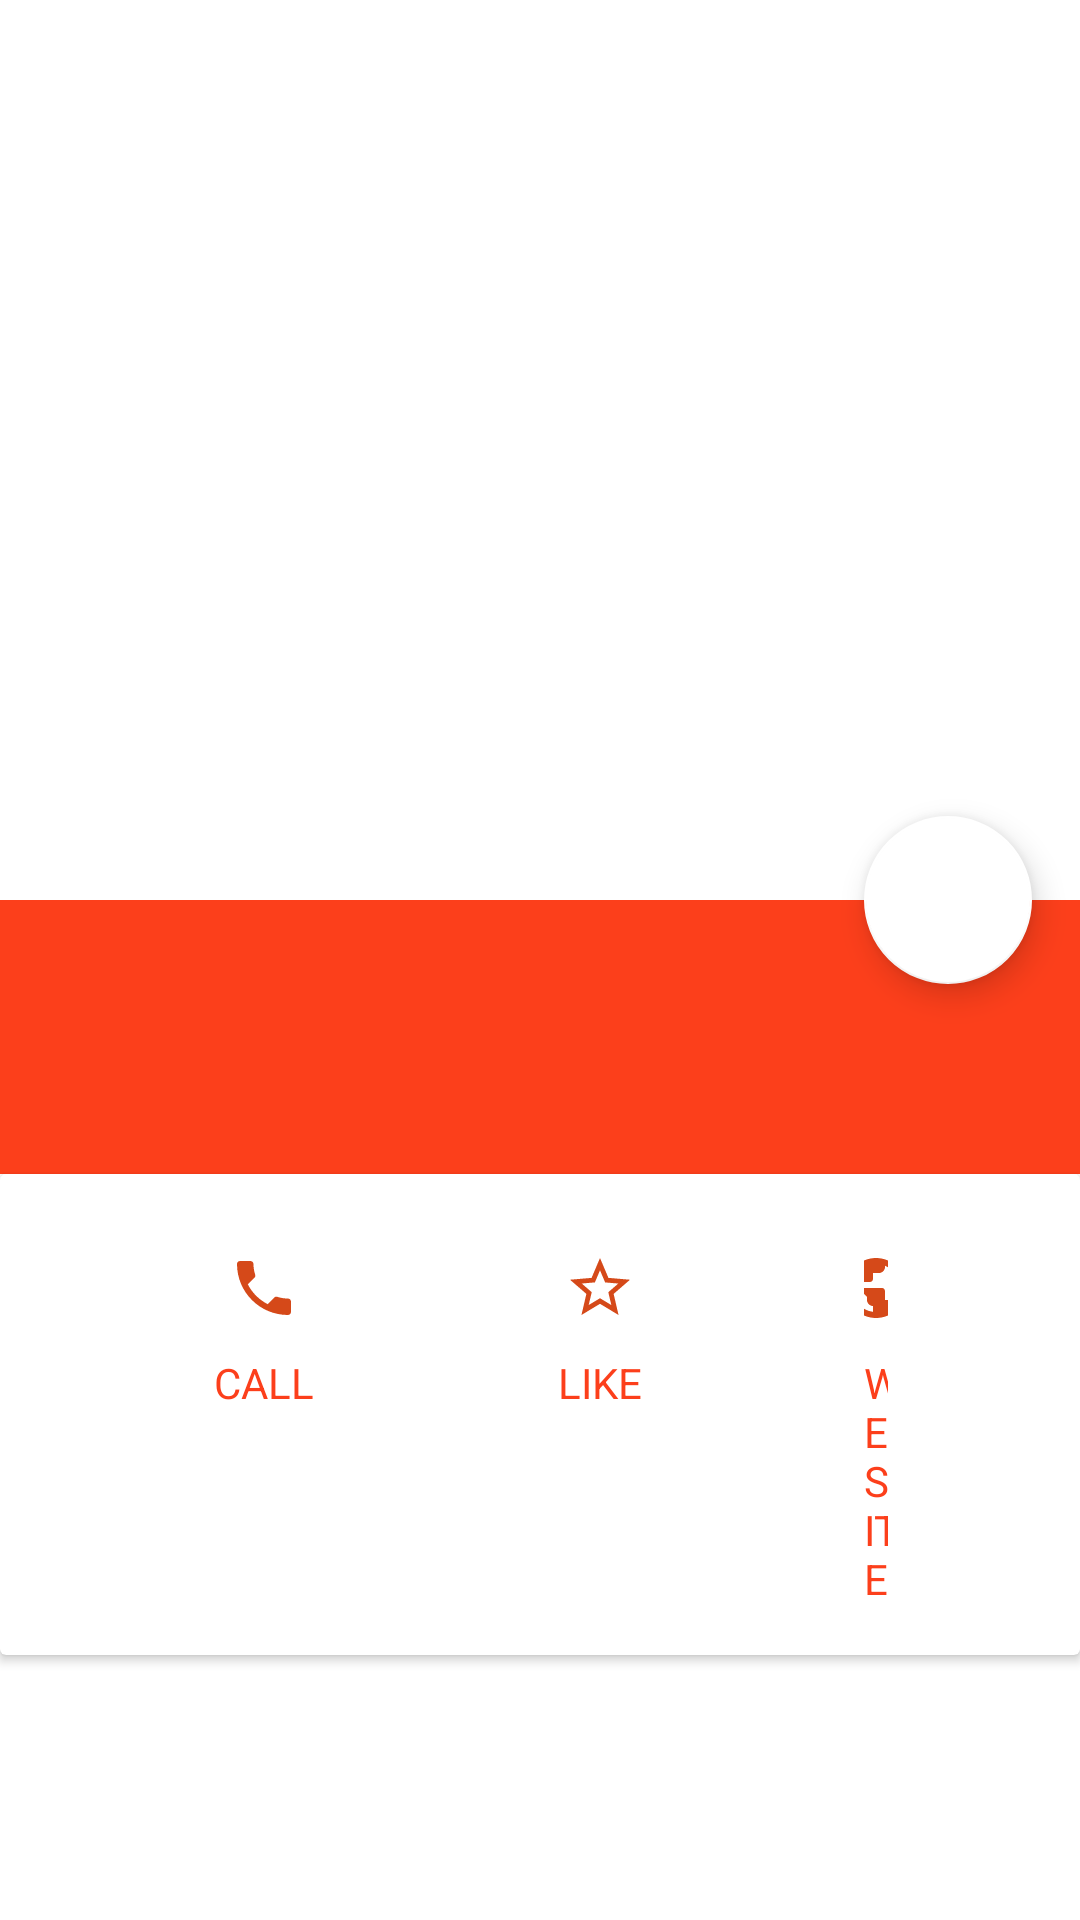

Write the Android layout XML for this screen, with the resource values it uses.
<!-- AndroidManifest.xml: application theme Theme.Go4Lunch -->
<!-- res/layout/activity_restaurant_detail.xml -->
<?xml version="1.0" encoding="utf-8"?>
<androidx.constraintlayout.widget.ConstraintLayout xmlns:android="http://schemas.android.com/apk/res/android"
    xmlns:app="http://schemas.android.com/apk/res-auto"
    xmlns:tools="http://schemas.android.com/tools"
    android:layout_width="match_parent"
    android:layout_height="match_parent">

    <ImageView
        android:id="@+id/restaurant_detail_picture"
        android:layout_width="match_parent"
        android:layout_height="300dp"
        android:scaleType="centerCrop"
        app:layout_constraintTop_toTopOf="parent"
        tools:src="@drawable/sharp_image_24" />

    <LinearLayout
        android:id="@+id/restaurant_info_field"
        android:layout_width="match_parent"
        android:layout_height="wrap_content"
        android:background="@color/orange_for_lunch"
        android:orientation="vertical"
        android:paddingHorizontal="@dimen/margin_medium"
        android:paddingTop="@dimen/margin_medium"
        android:paddingBottom="@dimen/margin_extra_medium"
        app:layout_constraintTop_toBottomOf="@id/restaurant_detail_picture">

        <LinearLayout
            android:layout_width="wrap_content"
            android:layout_height="wrap_content"
            android:orientation="horizontal">

            <TextView
                android:id="@+id/restaurant_detail_name"
                android:layout_width="wrap_content"
                android:layout_height="wrap_content"
                android:textColor="@color/white"
                android:textSize="18sp"
                android:textStyle="bold"
                tools:text="Nome de restaurant long visuellement" />

            <LinearLayout
                android:id="@+id/star_notation"
                android:layout_width="wrap_content"
                android:layout_height="wrap_content"
                android:orientation="horizontal" />
        </LinearLayout>

        <TextView
            android:id="@+id/restaurant_detail_description"
            android:layout_width="wrap_content"
            android:layout_height="wrap_content"
            android:textColor="@color/white"
            tools:text="Description longue pour remplir le champ et retourner à la ligne" />
    </LinearLayout>

    <com.google.android.material.floatingactionbutton.FloatingActionButton
        android:id="@+id/lunch_button"
        android:layout_width="wrap_content"
        android:layout_height="wrap_content"
        android:layout_marginEnd="@dimen/margin_medium"
        android:src="@drawable/baseline_restaurant_24"
        app:backgroundTint="@color/white"
        app:layout_constraintBottom_toTopOf="@+id/restaurant_info_field"
        app:layout_constraintEnd_toEndOf="parent"
        app:layout_constraintTop_toBottomOf="@+id/restaurant_detail_picture" />

    <androidx.cardview.widget.CardView
        android:id="@+id/buttons_field"
        android:layout_width="match_parent"
        android:layout_height="wrap_content"
        app:layout_constraintTop_toBottomOf="@id/restaurant_info_field">

        <LinearLayout
            android:layout_width="match_parent"
            android:layout_height="wrap_content"
            android:clipToPadding="true"
            android:paddingVertical="@dimen/margin_medium">

            <LinearLayout
                android:id="@+id/phone_field"
                android:layout_width="wrap_content"
                android:layout_height="wrap_content"
                android:layout_marginHorizontal="@dimen/margin_large"
                android:orientation="vertical">

                <ImageButton
                    android:id="@+id/phone_button"
                    android:layout_width="wrap_content"
                    android:layout_height="wrap_content"
                    android:backgroundTint="@color/white"
                    android:clickable="true"
                    android:focusable="true"
                    android:gravity="center_horizontal"
                    android:src="@drawable/baseline_phone_24" />

                <TextView
                    android:layout_width="wrap_content"
                    android:layout_height="wrap_content"
                    android:layout_gravity="center_horizontal"
                    android:text="@string/call_button"
                    android:textColor="@color/orange_for_lunch" />
            </LinearLayout>

            <LinearLayout
                android:id="@+id/star_field"
                android:layout_width="wrap_content"
                android:layout_height="wrap_content"
                android:orientation="vertical">

                <ImageButton
                    android:id="@+id/star_button"
                    android:layout_width="wrap_content"
                    android:layout_height="wrap_content"
                    android:backgroundTint="@color/white"
                    android:clickable="true"
                    android:focusable="true"
                    android:gravity="center_horizontal"
                    android:src="@drawable/baseline_star_outline_24_orange" />

                <TextView
                    android:layout_width="wrap_content"
                    android:layout_height="wrap_content"
                    android:layout_gravity="center_horizontal"
                    android:text="@string/like_button"
                    android:textColor="@color/orange_for_lunch" />
            </LinearLayout>

            <LinearLayout
                android:id="@+id/website_field"
                android:layout_width="wrap_content"
                android:layout_height="wrap_content"
                android:layout_marginHorizontal="@dimen/margin_large"
                android:orientation="vertical">

                <ImageButton
                    android:id="@+id/website_button"
                    android:layout_width="wrap_content"
                    android:layout_height="wrap_content"
                    android:backgroundTint="@color/white"
                    android:clickable="true"
                    android:focusable="true"
                    android:gravity="center_horizontal"
                    android:src="@drawable/baseline_public_24" />

                <TextView
                    android:layout_width="wrap_content"
                    android:layout_height="wrap_content"
                    android:layout_gravity="center_horizontal"
                    android:text="@string/website_button"
                    android:textColor="@color/orange_for_lunch" />
            </LinearLayout>
        </LinearLayout>
    </androidx.cardview.widget.CardView>

    <androidx.recyclerview.widget.RecyclerView
        android:id="@+id/lunchers_recycler"
        android:layout_width="match_parent"
        android:layout_height="0dp"
        app:layoutManager="androidx.recyclerview.widget.LinearLayoutManager"
        app:layout_constraintBottom_toBottomOf="parent"
        app:layout_constraintTop_toBottomOf="@+id/buttons_field" />
</androidx.constraintlayout.widget.ConstraintLayout>
<!-- resources referenced by this layout -->
<resources>
  <color name="orange_for_lunch">#fc3f1b</color>
  <color name="white">#FFFFFFFF</color>
  <dimen name="margin_extra_medium">32dp</dimen>
  <dimen name="margin_large">64dp</dimen>
  <dimen name="margin_medium">16dp</dimen>
  <!-- drawable baseline_phone_24 (drawable) -->
  <vector xmlns:android="http://schemas.android.com/apk/res/android"
      android:width="24dp"
      android:height="24dp"
      android:tint="#D54919"
      android:viewportWidth="24"
      android:viewportHeight="24">
      <path
          android:fillColor="@android:color/white"
          android:pathData="M6.62,10.79c1.44,2.83 3.76,5.14 6.59,6.59l2.2,-2.2c0.27,-0.27 0.67,-0.36 1.02,-0.24 1.12,0.37 2.33,0.57 3.57,0.57 0.55,0 1,0.45 1,1V20c0,0.55 -0.45,1 -1,1 -9.39,0 -17,-7.61 -17,-17 0,-0.55 0.45,-1 1,-1h3.5c0.55,0 1,0.45 1,1 0,1.25 0.2,2.45 0.57,3.57 0.11,0.35 0.03,0.74 -0.25,1.02l-2.2,2.2z" />
  </vector>
  <!-- drawable baseline_public_24 (drawable) -->
  <vector xmlns:android="http://schemas.android.com/apk/res/android"
      android:width="24dp"
      android:height="24dp"
      android:tint="#D54919"
      android:viewportWidth="24"
      android:viewportHeight="24">
      <path
          android:fillColor="@android:color/white"
          android:pathData="M12,2C6.48,2 2,6.48 2,12s4.48,10 10,10 10,-4.48 10,-10S17.52,2 12,2zM11,19.93c-3.95,-0.49 -7,-3.85 -7,-7.93 0,-0.62 0.08,-1.21 0.21,-1.79L9,15v1c0,1.1 0.9,2 2,2v1.93zM17.9,17.39c-0.26,-0.81 -1,-1.39 -1.9,-1.39h-1v-3c0,-0.55 -0.45,-1 -1,-1L8,12v-2h2c0.55,0 1,-0.45 1,-1L11,7h2c1.1,0 2,-0.9 2,-2v-0.41c2.93,1.19 5,4.06 5,7.41 0,2.08 -0.8,3.97 -2.1,5.39z" />
  </vector>
  <!-- drawable baseline_star_outline_24_orange (drawable) -->
  <vector xmlns:android="http://schemas.android.com/apk/res/android"
      android:width="24dp"
      android:height="24dp"
      android:tint="#D54919"
      android:viewportWidth="24"
      android:viewportHeight="24">
      <path
          android:fillColor="@android:color/white"
          android:pathData="M22,9.24l-7.19,-0.62L12,2 9.19,8.63 2,9.24l5.46,4.73L5.82,21 12,17.27 18.18,21l-1.63,-7.03L22,9.24zM12,15.4l-3.76,2.27 1,-4.28 -3.32,-2.88 4.38,-0.38L12,6.1l1.71,4.04 4.38,0.38 -3.32,2.88 1,4.28L12,15.4z" />
  </vector>
  <!-- drawable sharp_image_24 (drawable) -->
  <vector xmlns:android="http://schemas.android.com/apk/res/android"
      android:width="80dp"
      android:height="80dp"
      android:tint="#727272"
      android:viewportWidth="24"
      android:viewportHeight="24">
      <path
          android:fillColor="@android:color/white"
          android:pathData="M21,21V3H3v18h18zM8.5,13.5l2.5,3.01L14.5,12l4.5,6H5l3.5,-4.5z" />
  </vector>
  <string name="call_button">CALL</string>
  <string name="like_button">LIKE</string>
  <string name="website_button">WEBSITE</string>
  <style name="Theme.Go4Lunch" parent="Theme.MaterialComponents.DayNight.DarkActionBar">
          
          <item name="colorPrimary">@color/orange_for_lunch</item>
          <item name="colorPrimaryVariant">@color/orange_for_lunch_variant</item>
          <item name="colorOnPrimary">@color/white</item>
          <item name="colorAccent">@color/orange_for_lunch_light</item>
  
          
          <item name="android:statusBarColor">?attr/colorPrimaryVariant</item>
          
      </style>
  <color name="orange_for_lunch_variant">#b50504</color>
  <color name="orange_for_lunch_light">#fc7540</color>
</resources>
